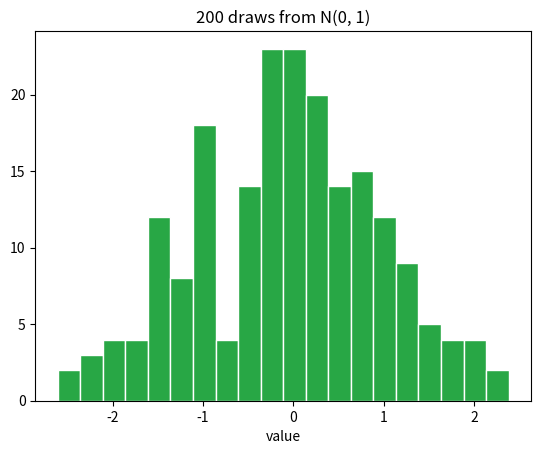

The matplotlib source for this figure:
# Sample Python — runs on the bundled Pyodide runtime (no network needed).
# Switch the kernel to Python, then press Run. Text goes to Console, the plot to Plots.

import numpy as np
import matplotlib.pyplot as plt

x = np.random.randn(200)
print("n:", x.size, " mean:", round(float(x.mean()), 3), " sd:", round(float(x.std()), 3))

plt.hist(x, bins=20, color="#28A745", edgecolor="white")
plt.title("200 draws from N(0, 1)")
plt.xlabel("value")
plt.show()
